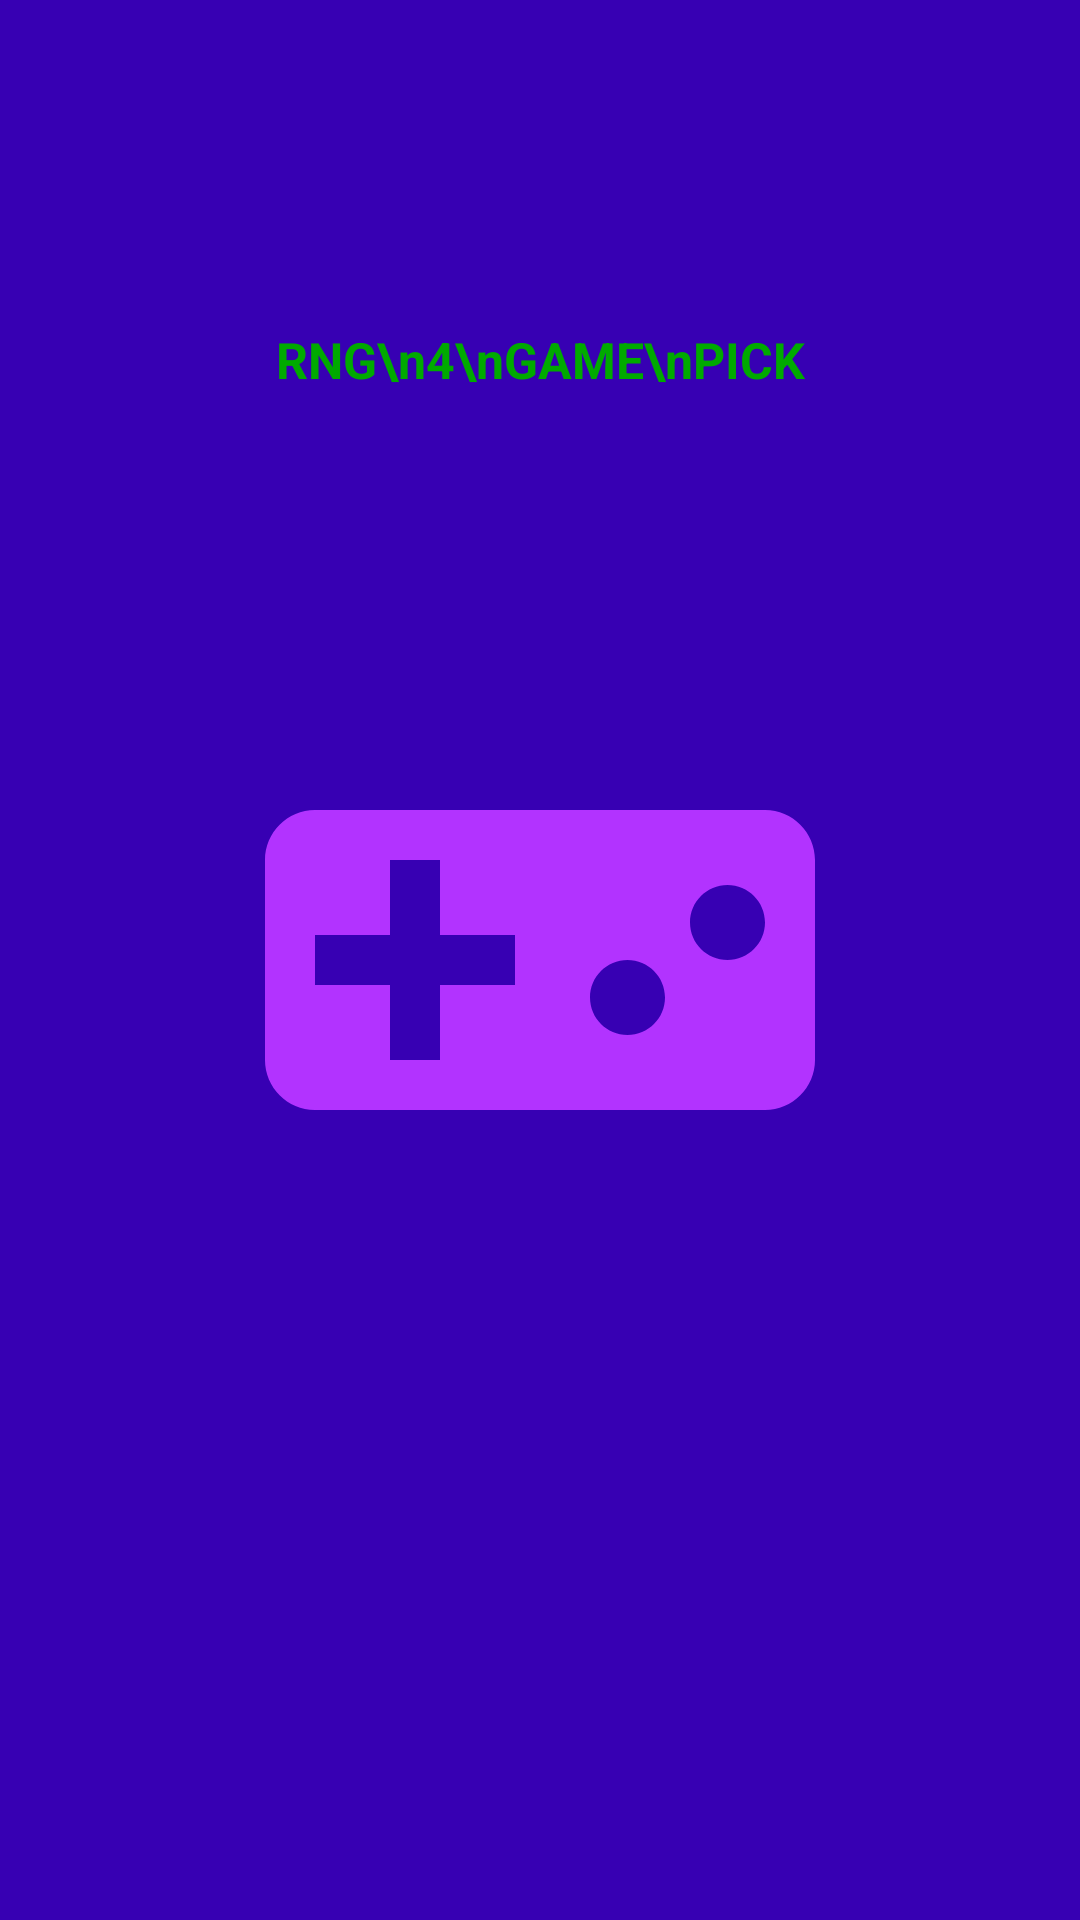

The Android layout XML behind this screen, and the referenced resources:
<!-- AndroidManifest.xml: application theme AppTheme -->
<!-- res/layout/activity_nacitani.xml -->
<?xml version="1.0" encoding="utf-8"?>
<RelativeLayout xmlns:android="http://schemas.android.com/apk/res/android"
    xmlns:app="http://schemas.android.com/apk/res-auto"
    xmlns:tools="http://schemas.android.com/tools"
    android:layout_width="match_parent"
    android:layout_height="match_parent"
    android:background="@color/colorPrimaryDark"
    tools:context=".Nacitani">

    <ImageView
    android:layout_width="200dp"
    android:layout_height="200dp"
    android:src="@drawable/ic_baseline_videogame_asset_24"
    android:layout_centerInParent="true"
    android:id="@+id/gamepad"/>

    <TextView
        android:layout_width="400dp"
        android:layout_height="200dp"
        android:layout_marginLeft="20dp"
        android:gravity="center"
        android:layout_marginTop="20dp"
        android:layout_marginRight="20dp"
        android:text="RNG\n4\nGAME\nPICK"
        android:textColor="#f0a0"
        android:textSize="50px"
        android:id="@+id/textnacitani"
        android:textStyle="bold" />


</RelativeLayout>
<!-- resources referenced by this layout -->
<resources>
  <!-- drawable ic_baseline_videogame_asset_24 (drawable) -->
  <vector android:autoMirrored="true" android:height="100dp"
      android:tint="#B233FF" android:viewportHeight="24"
      android:viewportWidth="24" android:width="100dp" xmlns:android="http://schemas.android.com/apk/res/android">
      <path android:fillColor="@android:color/white" android:pathData="M21,6L3,6c-1.1,0 -2,0.9 -2,2v8c0,1.1 0.9,2 2,2h18c1.1,0 2,-0.9 2,-2L23,8c0,-1.1 -0.9,-2 -2,-2zM11,13L8,13v3L6,16v-3L3,13v-2h3L6,8h2v3h3v2zM15.5,15c-0.83,0 -1.5,-0.67 -1.5,-1.5s0.67,-1.5 1.5,-1.5 1.5,0.67 1.5,1.5 -0.67,1.5 -1.5,1.5zM19.5,12c-0.83,0 -1.5,-0.67 -1.5,-1.5S18.67,9 19.5,9s1.5,0.67 1.5,1.5 -0.67,1.5 -1.5,1.5z"/>
  </vector>
  <style name="AppTheme" parent="Theme.AppCompat.Light.DarkActionBar">
          
          <item name="colorPrimary">@color/colorPrimary</item>
          <item name="colorPrimaryDark">@color/colorPrimaryDark</item>
          <item name="colorAccent">@color/colorAccent</item>
      </style>
  <!-- not gathered from this repository: default colours our renderer supplied (Android Studio template values) -->
  <color name="colorPrimary">#FF6200EE</color>
  <color name="colorPrimaryDark">#FF3700B3</color>
  <color name="colorAccent">#FF03DAC5</color>
</resources>
